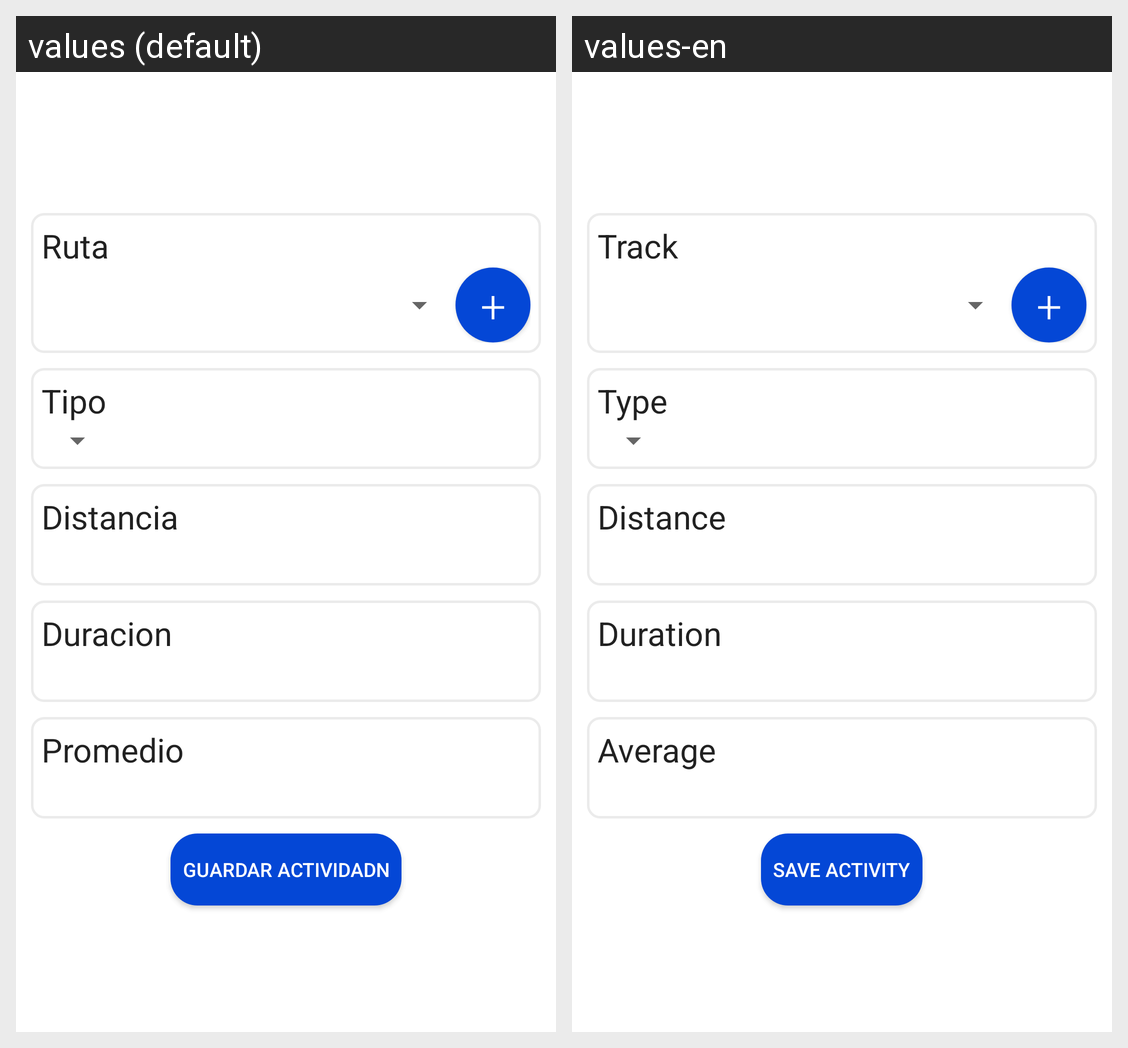

Translations of the strings shown on this Android screen, per locale in the grid:
Android screen res/layout/save_activity_activity.xml rendered under 2 locales, left to right: values (default), values-en. Device: Nexus 5 (rendered at 1080×1920; each locale shown at half size, 540×960, under a caption strip naming it); theme Theme.MaterialComponents.DayNight.NoActionBar.
Strings drawn on this screen, with the default value and each locale's value (text and hints the layout hard-codes, and strings that could not be matched under every locale, appear in the picture but are not listed):

track_title
  values: Ruta
  values-en: Track

type_title
  values: Tipo
  values-en: Type

distance_title
  values: Distancia
  values-en: Distance

duration_title
  values: Duracion
  values-en: Duration

avg_title
  values: Promedio
  values-en: Average

save_activity
  values: Guardar actividadn
  values-en: Save activity
